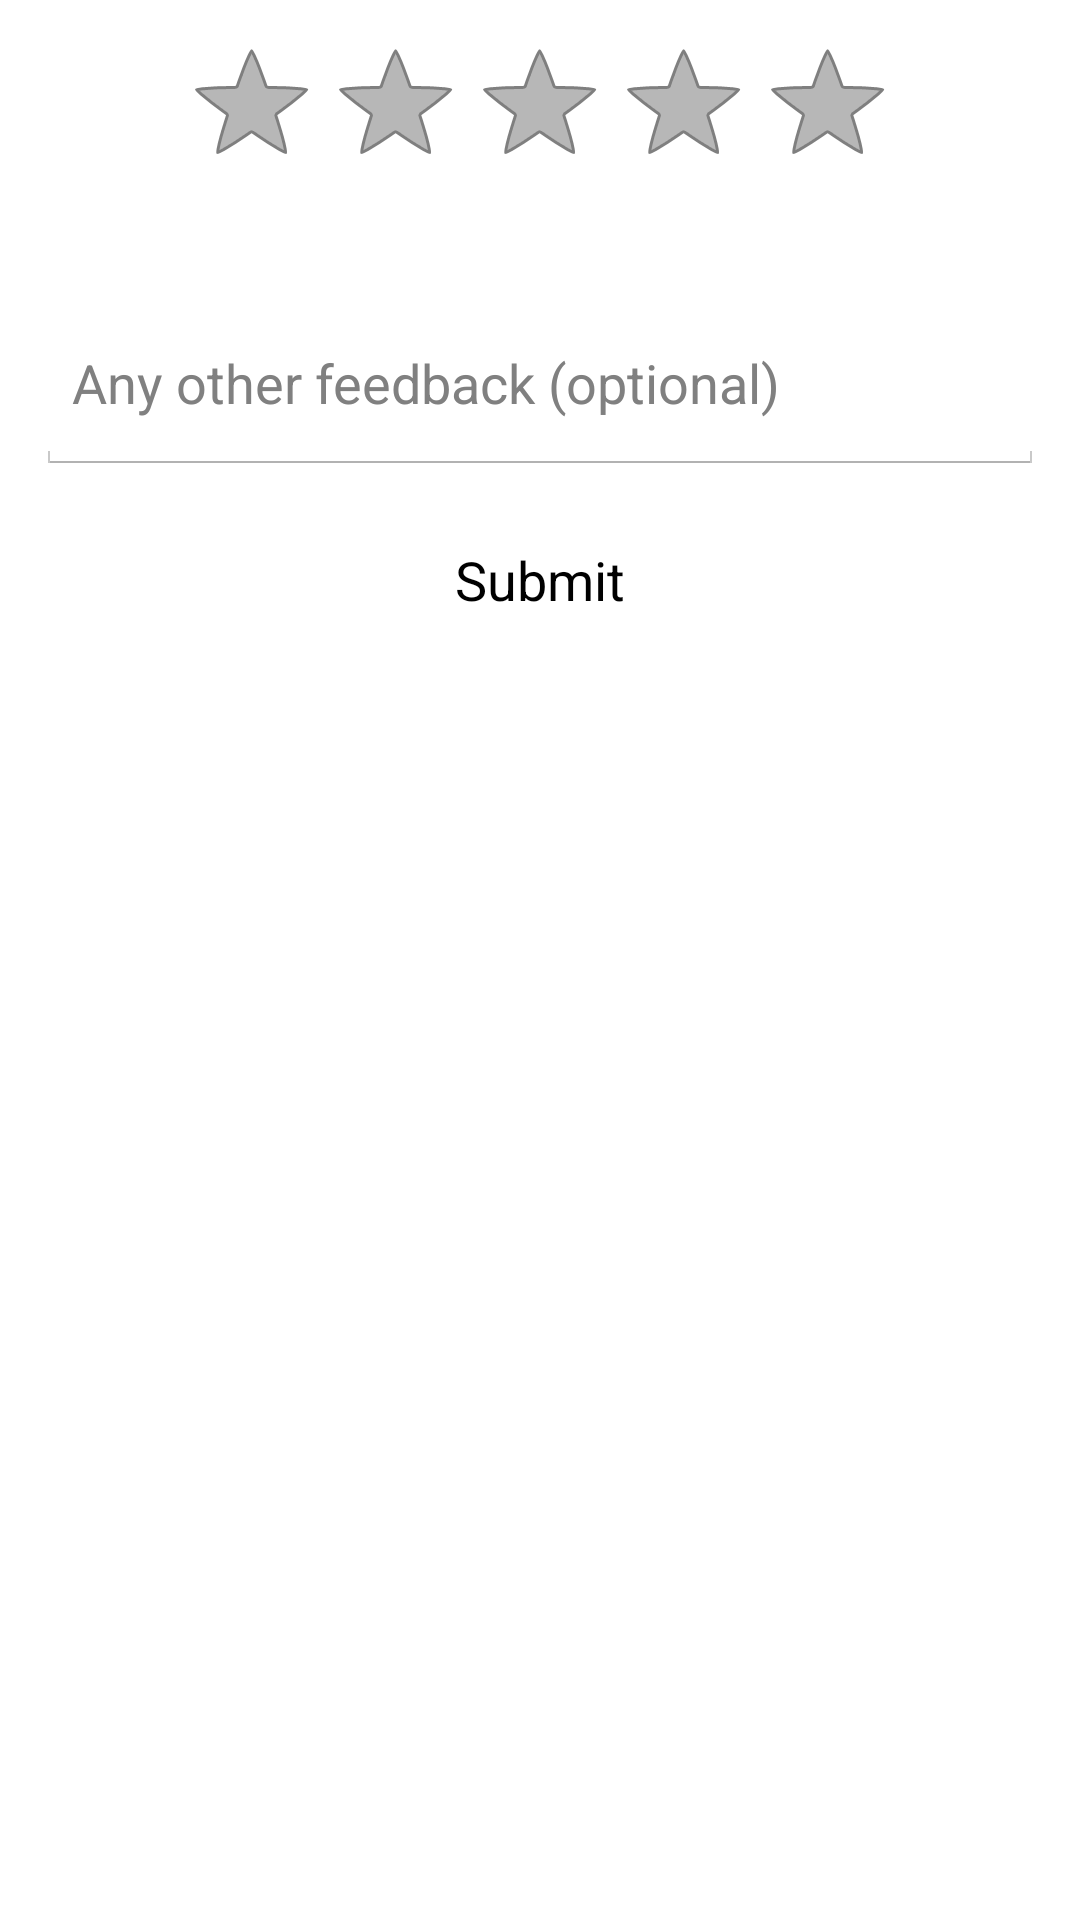

Reconstruct the res/layout file that produces this screen, plus the resources it refers to.
<!-- AndroidManifest.xml: application theme Theme.NoTitleBar.FullScreen -->
<!-- res/layout/hs__csat_dialog.xml -->
<?xml version="1.0" encoding="utf-8"?>
<RelativeLayout android:background="?hs__csatDialogBackgroundColor" android:layout_width="match_parent" android:layout_height="wrap_content"
  xmlns:android="http://schemas.android.com/apk/res/android">
    <RatingBar android:id="@id/ratingBar" android:focusable="false" android:layout_width="wrap_content" android:layout_height="wrap_content" android:layout_marginTop="10.0dp" android:stepSize="1.0" android:layout_centerHorizontal="true" />
    <TextView android:id="@id/like_status" android:layout_width="wrap_content" android:layout_height="wrap_content" android:layout_below="@id/ratingBar" android:layout_centerHorizontal="true" />
    <EditText android:id="@id/additional_feedback" android:layout_width="match_parent" android:layout_height="wrap_content" android:layout_marginLeft="12.0dp" android:layout_marginTop="12.0dp" android:layout_marginRight="12.0dp" android:layout_marginBottom="10.0dp" android:hint="@string/hs__csat_additonal_feedback_message" android:maxLines="4" android:minLines="2" android:layout_below="@id/like_status" />
    <View android:id="@id/divider" android:layout_below="@id/additional_feedback" style="@style/HSDivider" />
    <Button android:id="@id/submit" android:background="?hs__selectableItemBackground" android:layout_width="match_parent" android:layout_height="wrap_content" android:text="@string/hs__submit_conversation_btn" android:height="@dimen/hs__actionbar_compat_height" android:layout_below="@id/divider" android:layout_centerHorizontal="true" />
</RelativeLayout>
<!-- resources referenced by this layout -->
<resources>
  <dimen name="hs__actionbar_compat_height">48.0dp</dimen>
  <string name="hs__csat_additonal_feedback_message">Any other feedback (optional)</string>
  <string name="hs__submit_conversation_btn">Submit</string>
  <style name="HSDivider">
          <item name="android:background">?hs__contentSeparatorColor</item>
          <item name="android:layout_width">match_parent</item>
          <item name="android:layout_height">1.0dp</item>
      </style>
  <style name="Theme.NoTitleBar.FullScreen" parent="@android:style/Theme.Light.NoTitleBar.Fullscreen">
          <item name="android:windowNoTitle">true</item>
          <item name="android:windowActionBar">false</item>
          <item name="android:windowOptOutEdgeToEdgeEnforcement">true</item>
      </style>
</resources>
